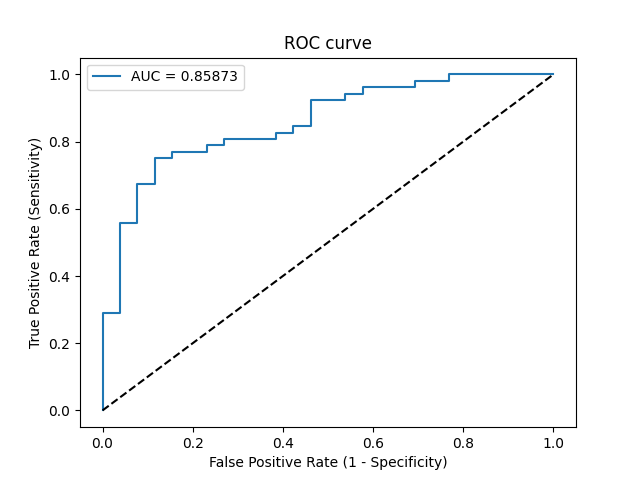

Values plotted in this chart, from the file beside it:
Threshold, Sensitivity, Specificity, NPV, PPV
inf, 0.0, 1.0, 0.3333, 0
0.9973, 0.01923, 1.0, 0.3377, 1.0
0.8965, 0.2885, 1.0, 0.4127, 1.0
0.8815, 0.2885, 0.9615, 0.4032, 0.9375
0.763, 0.5577, 0.9615, 0.5208, 0.9667
0.7571, 0.5577, 0.9231, 0.5106, 0.9355
0.7308, 0.6731, 0.9231, 0.5854, 0.9459
0.7268, 0.6731, 0.8846, 0.575, 0.9211
0.716, 0.75, 0.8846, 0.6389, 0.9286
0.7103, 0.75, 0.8462, 0.6286, 0.907
0.7065, 0.7692, 0.8462, 0.6471, 0.9091
0.7017, 0.7692, 0.7692, 0.625, 0.8696
0.7015, 0.7885, 0.7692, 0.6452, 0.8723
0.6888, 0.7885, 0.7308, 0.6333, 0.8542
0.687, 0.8077, 0.7308, 0.6552, 0.8571
0.667, 0.8077, 0.6154, 0.6154, 0.8077
0.6636, 0.8269, 0.6154, 0.64, 0.8113
0.6634, 0.8269, 0.5769, 0.625, 0.7963
0.6559, 0.8462, 0.5769, 0.6522, 0.8
0.6516, 0.8462, 0.5385, 0.6364, 0.7857
0.648, 0.9231, 0.5385, 0.7778, 0.8
0.6413, 0.9231, 0.4615, 0.75, 0.7742
0.6334, 0.9423, 0.4615, 0.8, 0.7778
0.6299, 0.9423, 0.4231, 0.7857, 0.7656
0.6292, 0.9615, 0.4231, 0.8462, 0.7692
0.6114, 0.9615, 0.3077, 0.8, 0.7353
0.6107, 0.9808, 0.3077, 0.8889, 0.7391
0.5996, 0.9808, 0.2308, 0.8571, 0.7183
0.5923, 1.0, 0.2308, 1.0, 0.7222
0.5366, 1.0, 0.0, 0, 0.6667
